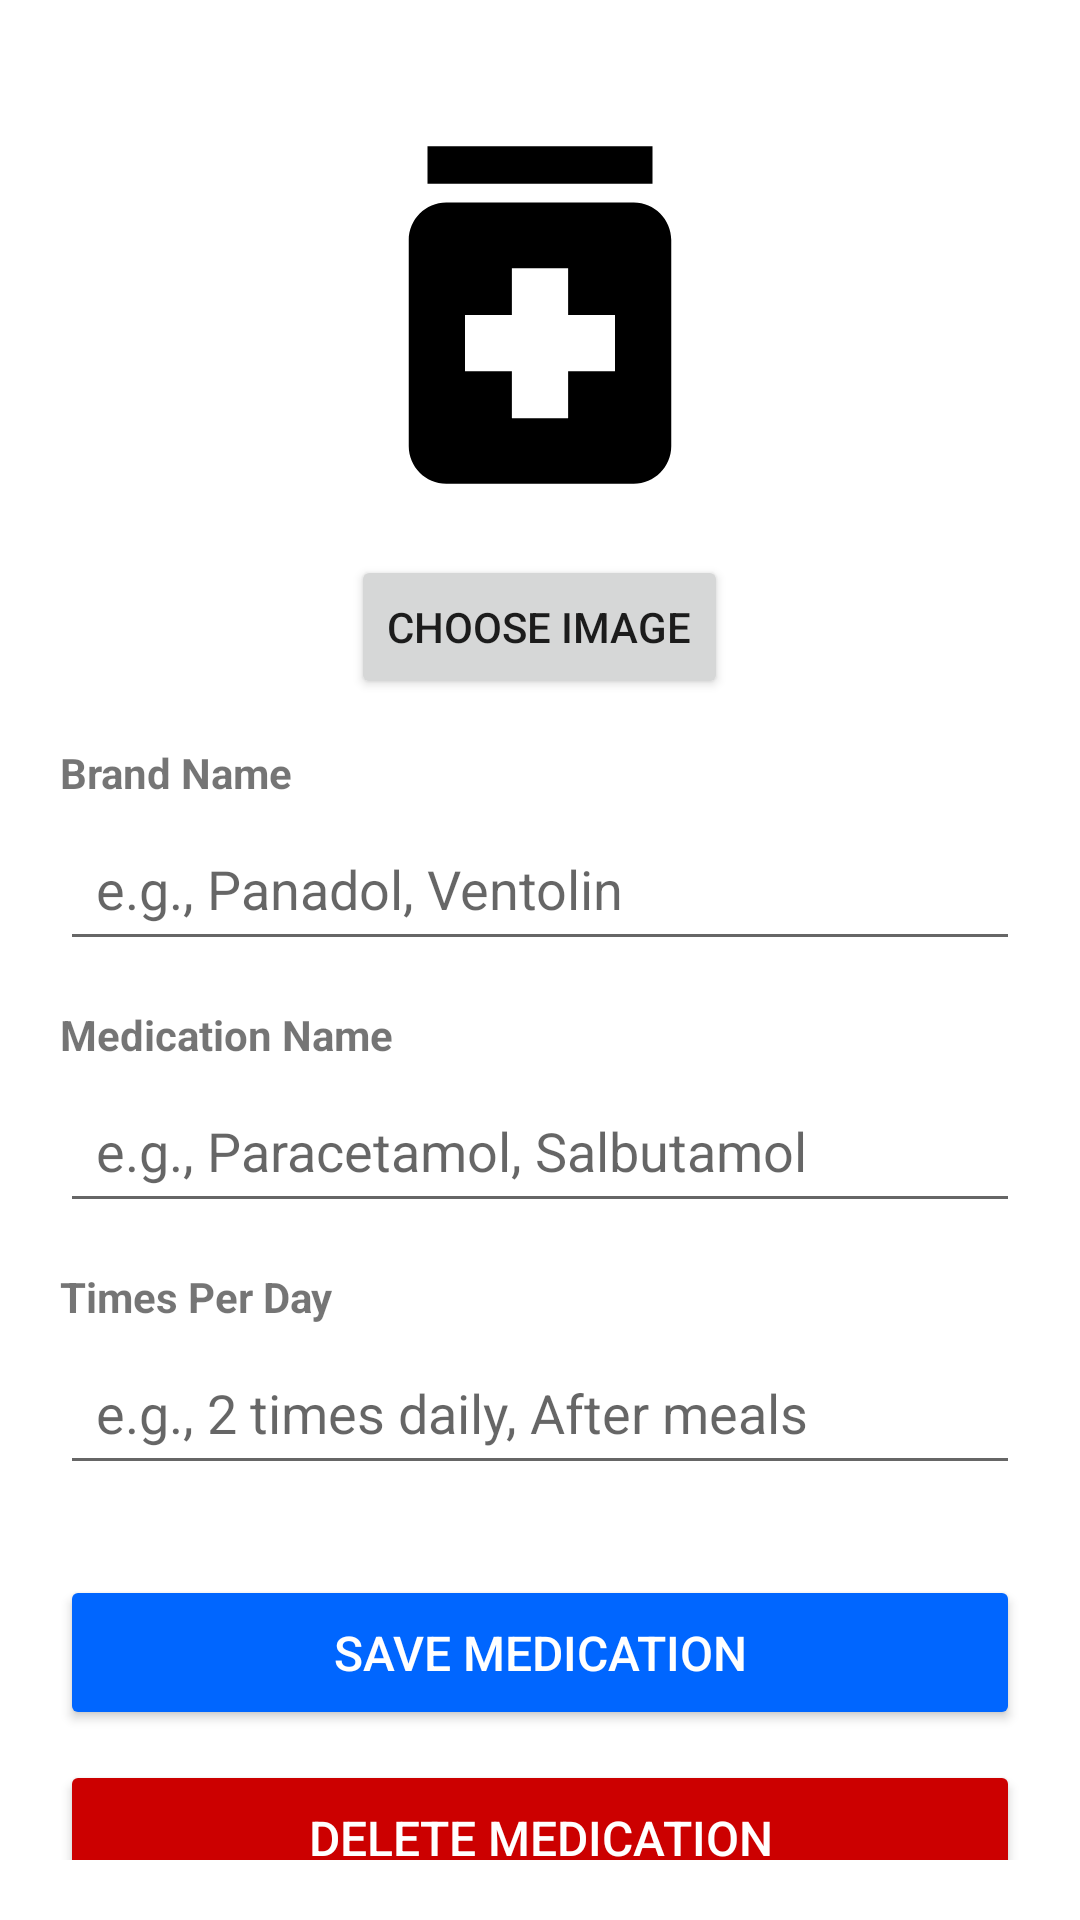

Here is an Android app screen rendered from its layout file. Give the layout XML and the strings, colors and styles it references.
<!-- AndroidManifest.xml: application theme Theme.ElderLink -->
<!-- res/layout/medication_add_page_v2.xml -->
<ScrollView xmlns:android="http://schemas.android.com/apk/res/android"
    xmlns:tools="http://schemas.android.com/tools"
    android:layout_width="match_parent"
    android:layout_height="match_parent"
    android:padding="20dp">

    <LinearLayout
        android:layout_width="match_parent"
        android:layout_height="wrap_content"
        android:orientation="vertical">

        
        <ImageView
            android:id="@+id/selectedMedicationImage"
            android:layout_width="150dp"
            android:layout_height="150dp"
            android:layout_gravity="center"
            android:layout_marginTop="10dp"
            android:scaleType="centerCrop"
            android:src="@drawable/view_medication_logo"
            android:clickable="true"
            android:focusable="true"
            android:background="?android:attr/selectableItemBackground" />

        <Button
            android:id="@+id/selectMedicationImageBtn"
            android:layout_width="wrap_content"
            android:layout_height="wrap_content"
            android:text="Choose Image"
            android:layout_gravity="center"
            android:layout_marginTop="5dp" />

        
        <TextView
            android:layout_width="match_parent"
            android:layout_height="wrap_content"
            android:text="Brand Name"
            android:textSize="14sp"
            android:textStyle="bold"
            android:layout_marginTop="15dp"
            android:layout_marginBottom="5dp" />

        <EditText
            android:id="@+id/editBrandName"
            android:layout_width="match_parent"
            android:layout_height="wrap_content"
            android:hint="e.g., Panadol, Ventolin"
            android:inputType="textCapWords"
            android:padding="12dp"
            tools:ignore="TouchTargetSizeCheck" />

        
        <TextView
            android:layout_width="match_parent"
            android:layout_height="wrap_content"
            android:text="Medication Name"
            android:textSize="14sp"
            android:textStyle="bold"
            android:layout_marginTop="15dp"
            android:layout_marginBottom="5dp" />

        <EditText
            android:id="@+id/editMedName"
            android:layout_width="match_parent"
            android:layout_height="wrap_content"
            android:hint="e.g., Paracetamol, Salbutamol"
            android:inputType="textCapWords"
            android:padding="12dp"
            tools:ignore="TouchTargetSizeCheck" />

        
        <TextView
            android:layout_width="match_parent"
            android:layout_height="wrap_content"
            android:text="Times Per Day"
            android:textSize="14sp"
            android:textStyle="bold"
            android:layout_marginTop="15dp"
            android:layout_marginBottom="5dp" />

        <EditText
            android:id="@+id/editTimesPerDay"
            android:layout_width="match_parent"
            android:layout_height="wrap_content"
            android:hint="e.g., 2 times daily, After meals"
            android:inputType="text"
            android:padding="12dp"
            tools:ignore="TouchTargetSizeCheck" />

        
        <Button
            android:id="@+id/saveMedicationBtn"
            android:layout_width="match_parent"
            android:layout_height="wrap_content"
            android:text="Save Medication"
            android:layout_marginTop="30dp"
            android:padding="15dp"
            android:backgroundTint="#0066FF"
            android:textColor="@android:color/white"
            android:textSize="16sp" />

        
        <Button
            android:id="@+id/deleteMedicationBtn"
            android:layout_width="match_parent"
            android:layout_height="wrap_content"
            android:text="Delete Medication"
            android:layout_marginTop="10dp"
            android:padding="15dp"
            android:backgroundTint="@android:color/holo_red_dark"
            android:textColor="@android:color/white"
            android:textSize="16sp"
            />

    </LinearLayout>
</ScrollView>
<!-- resources referenced by this layout -->
<resources>
  <!-- drawable view_medication_logo (drawable) -->
  <vector xmlns:android="http://schemas.android.com/apk/res/android" android:height="55dp" android:tint="#000000" android:viewportHeight="24" android:viewportWidth="24" android:width="55dp">
        
      <path android:fillColor="@android:color/white" android:pathData="M6,3h12v2h-12z"/>
        
      <path android:fillColor="@android:color/white" android:pathData="M17,6H7C5.9,6 5,6.9 5,8v11c0,1.1 0.9,2 2,2h10c1.1,0 2,-0.9 2,-2V8C19,6.9 18.1,6 17,6zM16,15h-2.5v2.5h-3V15H8v-3h2.5V9.5h3V12H16V15z"/>
      
  </vector>
  <style name="Theme.ElderLink" parent="Theme.MaterialComponents.Light.NoActionBar">
          <item name="colorPrimary">#0066FF</item>
          <item name="colorPrimaryDark">#0066FF</item>
          <item name="colorAccent">#0066FF</item>
      </style>
</resources>
